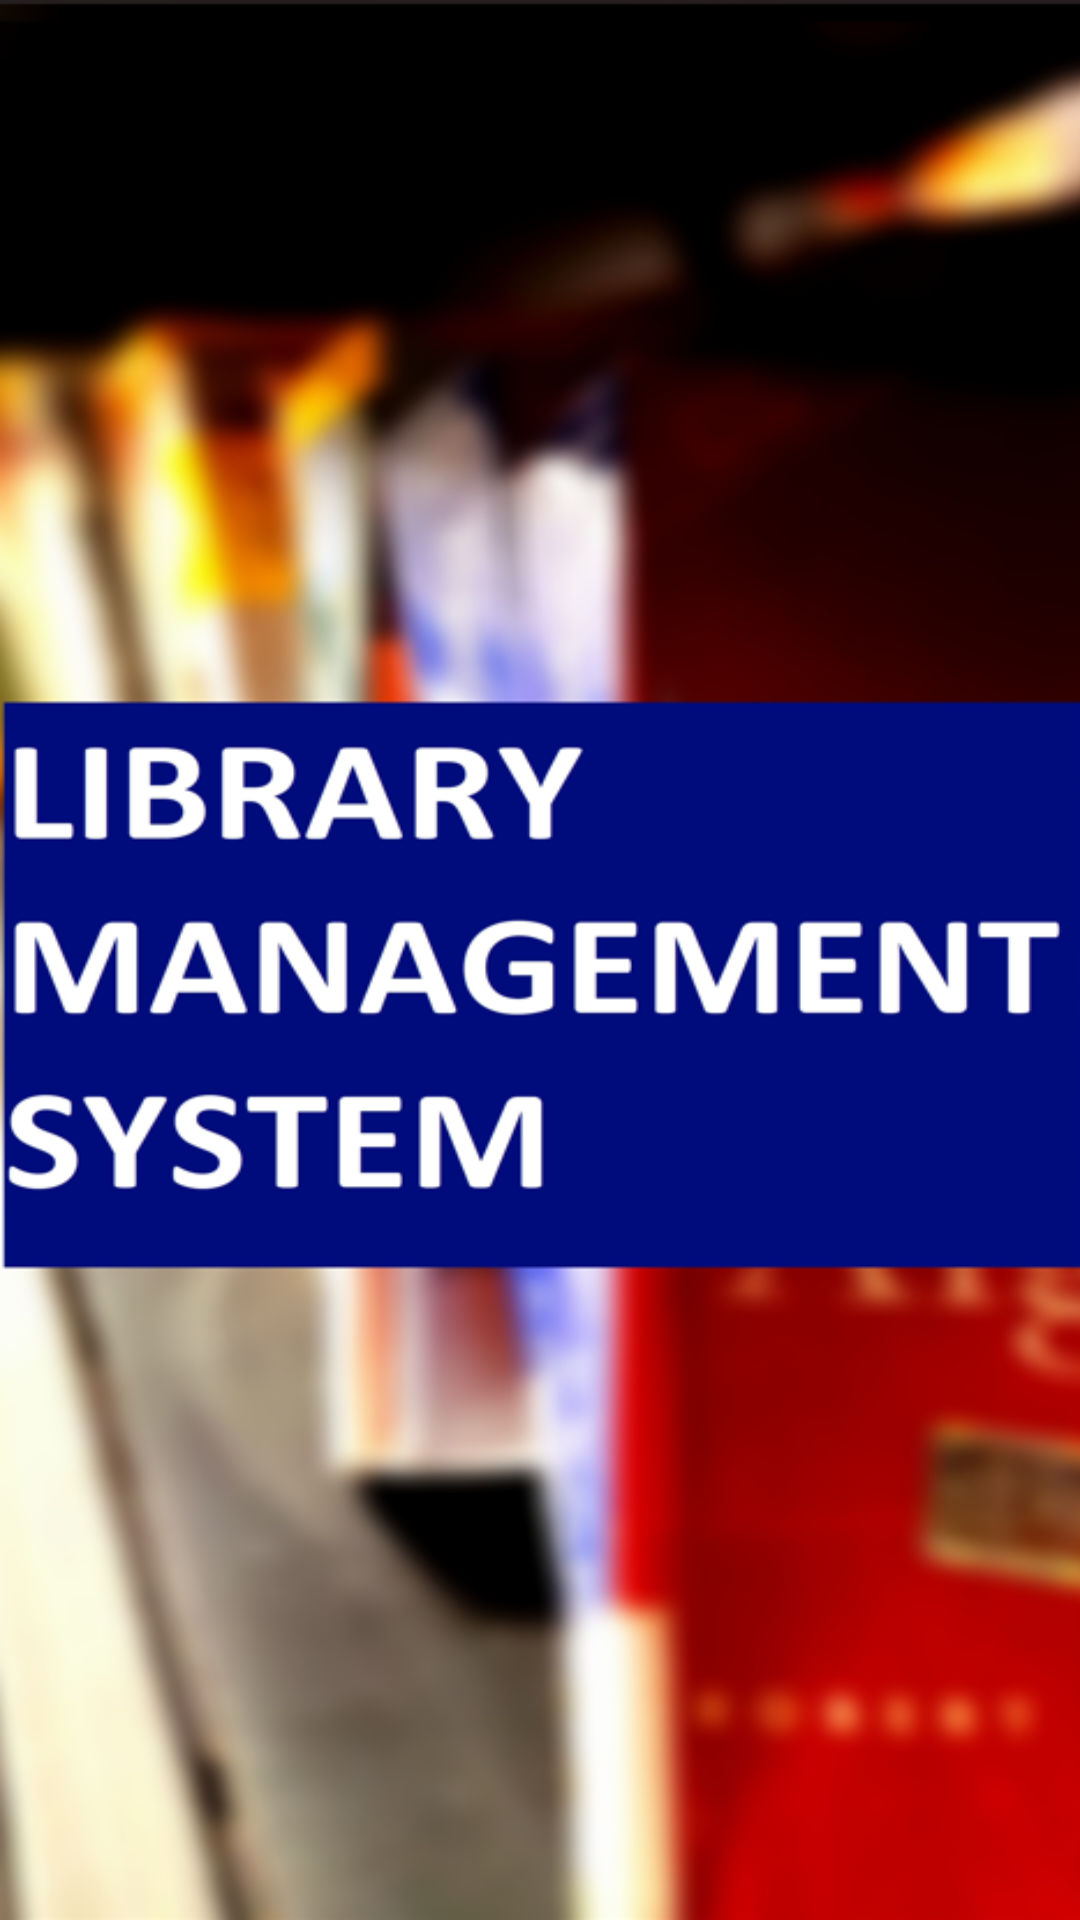

This screen was rendered from an Android layout file. Write that file and the resources it references.
<!-- AndroidManifest.xml: application theme Theme.LibraryManagementSystem -->
<!-- res/layout/activity_splash_screen.xml -->
<?xml version="1.0" encoding="utf-8"?>
<RelativeLayout xmlns:android="http://schemas.android.com/apk/res/android"
    xmlns:app="http://schemas.android.com/apk/res-auto"
    xmlns:tools="http://schemas.android.com/tools"
    android:layout_width="match_parent"
    android:layout_height="match_parent"
    android:background="@drawable/pic03"
    tools:context=".SplashScreenActivity">


</RelativeLayout>
<!-- resources referenced by this layout -->
<resources>
  <!-- drawable pic03: png bitmap (drawable, 279767 bytes) -->
  <style name="Theme.LibraryManagementSystem" parent="Theme.MaterialComponents.DayNight.NoActionBar">
          
          <item name="colorPrimary">#FD9434</item>
          <item name="colorPrimaryVariant">#FE9534</item>
          <item name="colorOnPrimary">@color/white</item>
          
          <item name="colorSecondary">#D86700</item>
          <item name="colorSecondaryVariant">#D46500</item>
          <item name="colorOnSecondary">@color/black</item>
          
          <item name="android:statusBarColor">?attr/colorPrimaryVariant</item>
          
      </style>
  <!-- not gathered from this repository: default colours our renderer supplied (Android Studio template values) -->
  <color name="black">#FF000000</color>
  <color name="white">#FFFFFFFF</color>
</resources>
